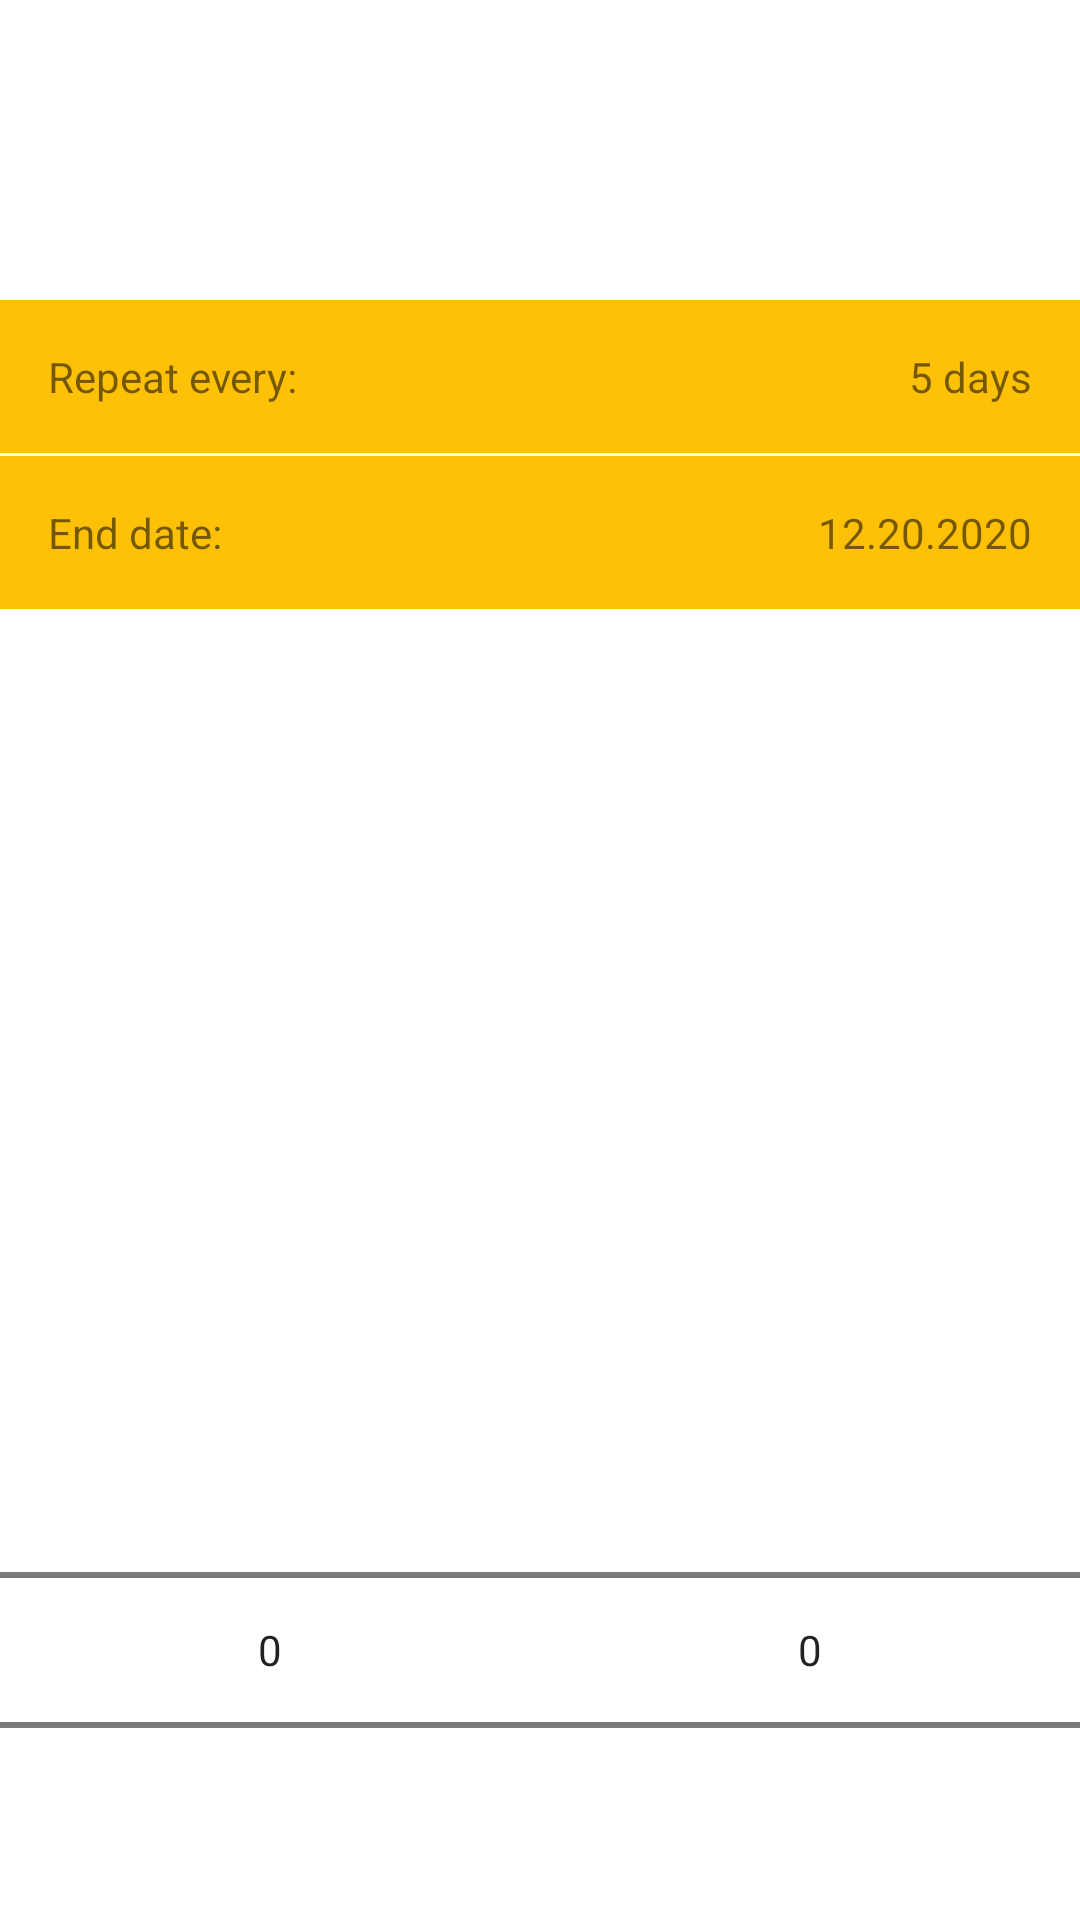

Produce the Android XML layout that renders to this screen, including the resource entries it uses.
<!-- AndroidManifest.xml: application theme AppTheme -->
<!-- res/layout/fragment_double_picker.xml -->
<?xml version="1.0" encoding="utf-8"?>
<androidx.constraintlayout.widget.ConstraintLayout xmlns:android="http://schemas.android.com/apk/res/android"
    xmlns:app="http://schemas.android.com/apk/res-auto"
    android:orientation="horizontal"
    android:layout_width="match_parent"
    android:layout_height="match_parent"
    android:background="#FFFFFF"
    android:clickable="true">


    <RelativeLayout
        android:id="@+id/repeat_every"
        android:layout_width="match_parent"
        android:layout_height="wrap_content"
        app:layout_constraintTop_toTopOf="parent"
        android:layout_marginTop="100dp"
        android:background="@color/colorAccent">

        <TextView
            android:id="@+id/text_view_1a"
            android:layout_width="wrap_content"
            android:layout_height="wrap_content"
            android:text="Repeat every:"
            android:layout_alignParentLeft="true"
            android:layout_margin="16dp"
            >
        </TextView>
        <TextView
            android:id="@+id/text_view_1b"
            android:layout_width="wrap_content"
            android:layout_height="wrap_content"
            android:text="5 days"
            android:layout_alignParentRight="true"
            android:layout_margin="16dp"
            >
        </TextView>
    </RelativeLayout>

    <TextView
        android:id="@+id/divider"
        android:layout_width="match_parent"
        android:layout_height="1dp"
        android:layout_marginLeft="16dp"
        android:layout_marginRight="16dp"
        app:layout_constraintTop_toBottomOf="@id/repeat_every"
        />

    <RelativeLayout
        android:id="@+id/second_relative"
        android:layout_width="match_parent"
        android:layout_height="wrap_content"
        app:layout_constraintTop_toBottomOf="@id/divider"
        android:background="@color/colorAccent">

        <TextView
            android:id="@+id/text_view_2a"
            android:layout_width="wrap_content"
            android:layout_height="wrap_content"
            android:text="End date:"
            android:layout_alignParentLeft="true"
            android:layout_margin="16dp"
            >
        </TextView>
        <TextView
            android:id="@+id/text_view_2b"
            android:layout_width="wrap_content"
            android:layout_height="wrap_content"
            android:text="12.20.2020"
            android:layout_alignParentRight="true"
            android:layout_margin="16dp"
            >
        </TextView>
    </RelativeLayout>


    <LinearLayout
        android:id="@+id/pickers"
        android:layout_width="match_parent"
        android:layout_height="wrap_content"
        android:orientation="horizontal"
        app:layout_constraintBottom_toBottomOf="parent">

        <NumberPicker
            android:id="@+id/value_picker"
            android:layout_width="0dp"
            android:layout_height="wrap_content"
            android:layout_weight="1"
            android:descendantFocusability="blocksDescendants">
        </NumberPicker>

        <NumberPicker
            android:id="@+id/type_picker"
            android:layout_width="0dp"
            android:layout_height="wrap_content"
            android:layout_weight="1"
            android:descendantFocusability="blocksDescendants">
        </NumberPicker>
    </LinearLayout>


</androidx.constraintlayout.widget.ConstraintLayout>
<!-- resources referenced by this layout -->
<resources>
  <color name="colorAccent">#FFC107</color>
  <style name="AppTheme" parent="Theme.MaterialComponents.Light.NoActionBar">
          
          <item name="colorPrimary">@color/colorPrimary</item>
          <item name="colorPrimaryDark">@color/colorPrimaryDark</item>
          <item name="colorAccent">@color/colorAccent</item>
      </style>
  <color name="colorPrimary">#F44336</color>
  <color name="colorPrimaryDark">#D32F2F</color>
</resources>
